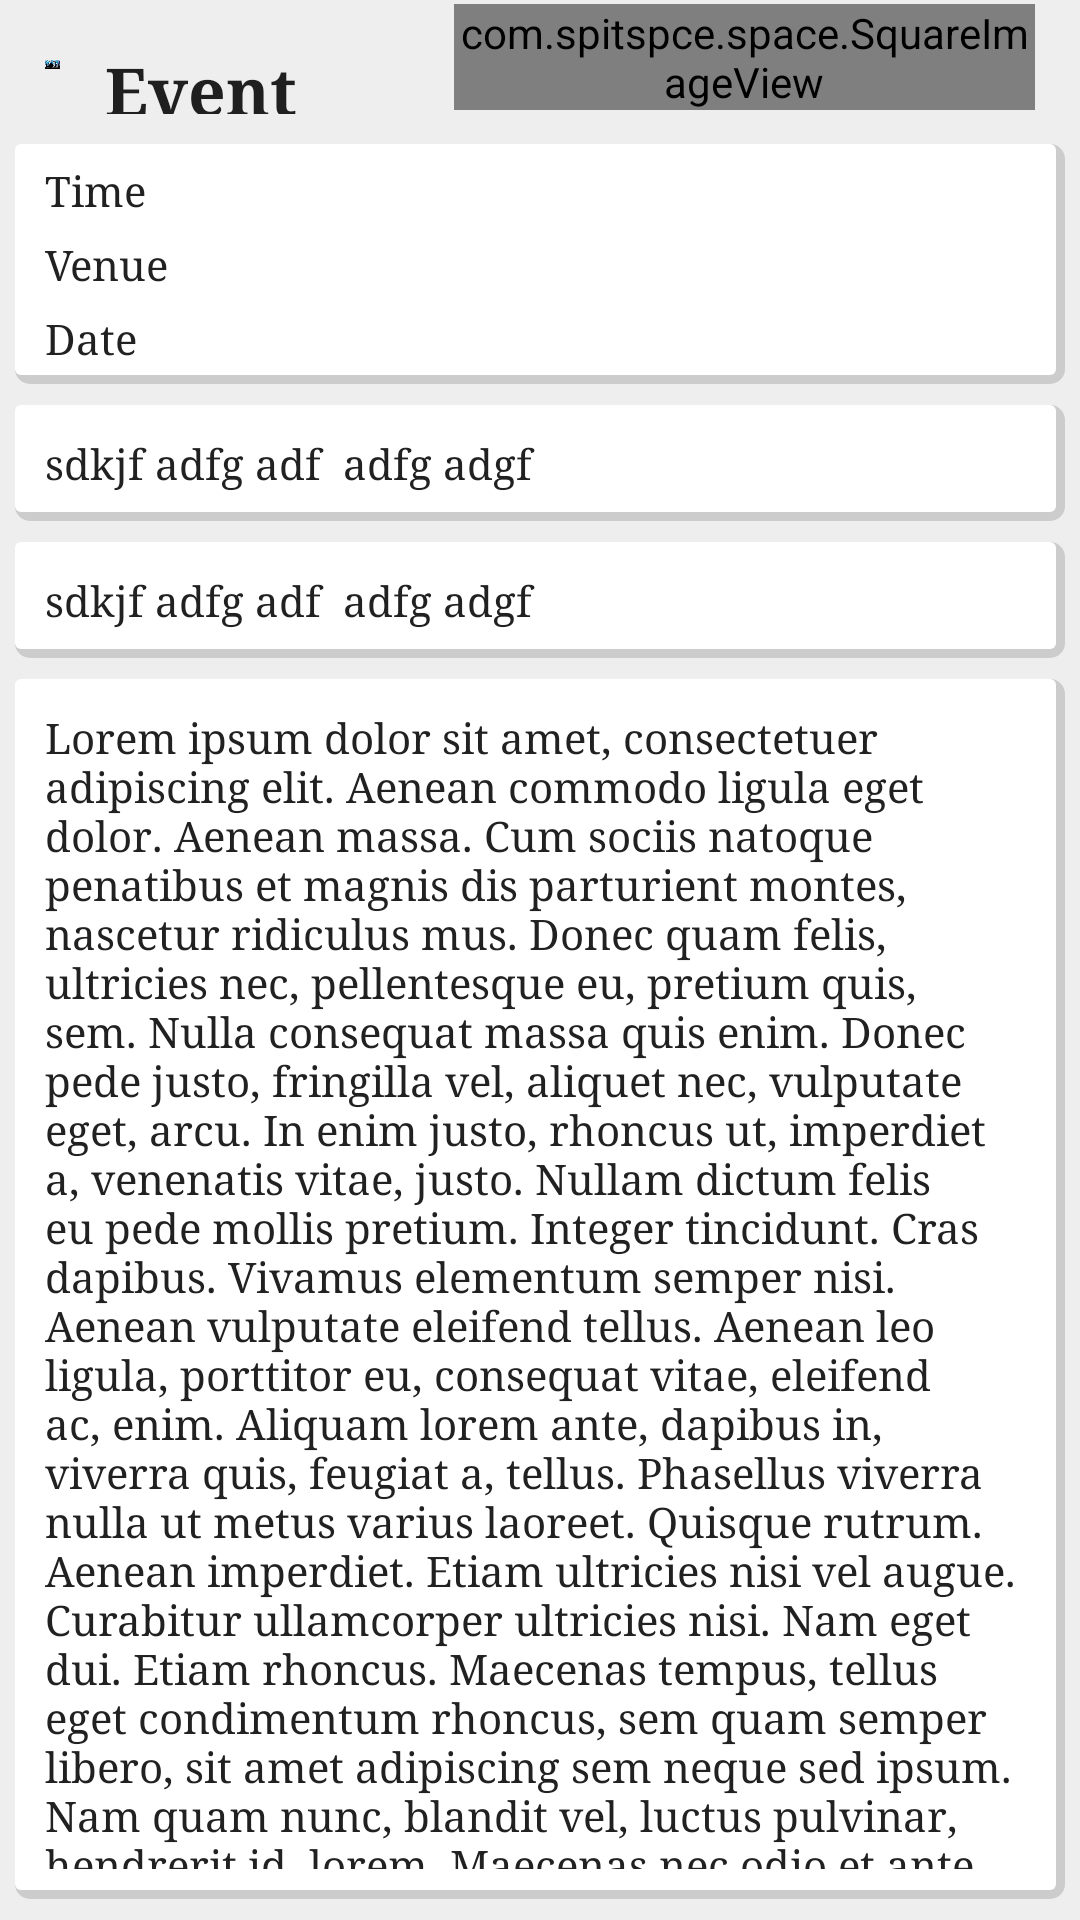

This screen was rendered from an Android layout file. Write that file and the resources it references.
<!-- AndroidManifest.xml: application theme AppTheme -->
<!-- res/layout/eventdesc.xml -->
<?xml version="1.0" encoding="utf-8"?>


<LinearLayout
    xmlns:android="http://schemas.android.com/apk/res/android"
    android:layout_width="match_parent"
    android:layout_height="match_parent"
    android:orientation="vertical"
    android:background="#EEE"
    >

    <LinearLayout
        android:layout_width="fill_parent"
        android:layout_height="wrap_content"
        android:orientation="horizontal"
        android:layout_marginBottom="10dp">

        <ImageView
            android:id="@+id/imageView2"
            android:layout_width="wrap_content"
            android:layout_height="wrap_content"
            android:adjustViewBounds="true"
            android:layout_weight="4"
            android:src="@drawable/high_octane"
            android:scaleType="fitXY"
            android:padding="15dp"
            android:layout_marginTop="5dp"
            />

        <LinearLayout
            android:layout_width="match_parent"
            android:layout_height="match_parent"
            android:layout_weight="3"
            android:orientation="vertical" >

            <TextView
                android:id="@+id/textView1"
                android:layout_width="fill_parent"
                android:layout_height="wrap_content"
                android:text="Event Name"
                android:textStyle="bold"
                android:typeface="serif"
                android:textAppearance="?android:attr/textAppearanceLarge"
                android:paddingTop="15dp" />

            <TextView
                android:id="@+id/event_category_text"
                android:layout_width="fill_parent"
                android:layout_height="wrap_content"
                android:text="Category"
                android:typeface="serif"
                android:textColor="#000"
                android:textSize="15sp"
                android:textAppearance="?android:attr/textAppearanceSmall" />

        </LinearLayout>


        <com.spitspce.space.SquareImageView
            android:id="@+id/setfav"
            android:layout_width="wrap_content"
            android:layout_height="wrap_content"
            android:layout_marginRight="15dp"
            android:layout_weight="0.6"
            android:src="@drawable/fav"
            android:layout_gravity="center_vertical" />

    </LinearLayout>
    <LinearLayout
        android:layout_width="fill_parent"
        android:layout_height="wrap_content"
        android:orientation="vertical"
        android:layout_weight="5"
        >
        <LinearLayout
            android:layout_width="fill_parent"
            android:layout_height="wrap_content"
            android:orientation="vertical"
            android:background="@drawable/card"
            android:layout_marginLeft="5dp"
            android:layout_marginRight="5dp"
            android:layout_marginBottom="7dp">

            <TextView
                android:id="@+id/event_time_text"
                android:layout_width="fill_parent"
                android:layout_height="wrap_content"
                android:text="Time"
                android:typeface="serif"

                android:paddingLeft="10dp"
                android:paddingTop="6dp"
                android:gravity="center_vertical"
                android:paddingBottom="3dp"
                android:textColor="#212121" />

            <TextView
                android:id="@+id/event_venue_text"
                android:layout_width="fill_parent"
                android:layout_height="wrap_content"
                android:text="Venue"
                android:typeface="serif"

                android:paddingLeft="10dp"
                android:paddingTop="3dp"
                android:gravity="center_vertical"
                android:paddingBottom="3dp"
                android:textColor="#212121" />

            <TextView
                android:id="@+id/event_date_text"
                android:layout_width="fill_parent"
                android:layout_height="wrap_content"
                android:text="Date"
                android:typeface="serif"

                android:paddingLeft="10dp"
                android:paddingTop="3dp"
                android:paddingBottom="6dp"
                android:gravity="center_vertical"
                android:textColor="#212121" />

        </LinearLayout>

        <LinearLayout
            android:layout_width="fill_parent"
            android:layout_height="wrap_content"
            android:orientation="vertical"

            android:layout_marginLeft="5dp"
            android:layout_marginRight="5dp">

            <TextView
                android:id="@+id/event_intro_text"
                android:layout_width="fill_parent"
                android:layout_height="wrap_content"
                android:text="sdkjf adfg adf  adfg adgf "
                android:gravity="top"
                android:typeface="serif"

                android:background="@drawable/card"
                android:padding="10dp"
                android:layout_marginBottom="7dp"
                android:textColor="#212121" />

            <TextView
                android:id="@+id/event_rules_text"
                android:layout_width="match_parent"
                android:layout_height="match_parent"
                android:text="sdkjf adfg adf  adfg adgf "
                android:gravity="top"
                android:typeface="serif"

                android:background="@drawable/card"
                android:padding="10dp"
                android:layout_marginBottom="7dp"
                android:textColor="#212121" />

            <TextView
                android:id="@+id/event_prizes_text"
                android:layout_width="match_parent"
                android:layout_height="match_parent"
                android:text="@string/loren_ipsum"
                android:gravity="top"
                android:typeface="serif"

                android:background="@drawable/card"
                android:padding="10dp"
                android:layout_marginBottom="7dp"
                android:textColor="#212121" />

            <TextView
                android:id="@+id/event_email_text"
                android:layout_width="match_parent"
                android:layout_height="match_parent"
                android:text="@string/loren_ipsum"
                android:gravity="top"
                android:typeface="serif"

                android:background="@drawable/card"
                android:padding="10dp"
                android:layout_marginBottom="7dp"
                android:textColor="#212121" />

            <TextView
                android:id="@+id/event_contact_text"
                android:layout_width="match_parent"
                android:layout_height="match_parent"
                android:text="@string/loren_ipsum"
                android:gravity="top"
                android:typeface="serif"

                android:background="@drawable/card"
                android:padding="10dp"
                android:layout_marginBottom="7dp"
                android:textColor="#212121" />

        </LinearLayout>



    </LinearLayout>


</LinearLayout>
<!-- resources referenced by this layout -->
<resources>

</resources>
